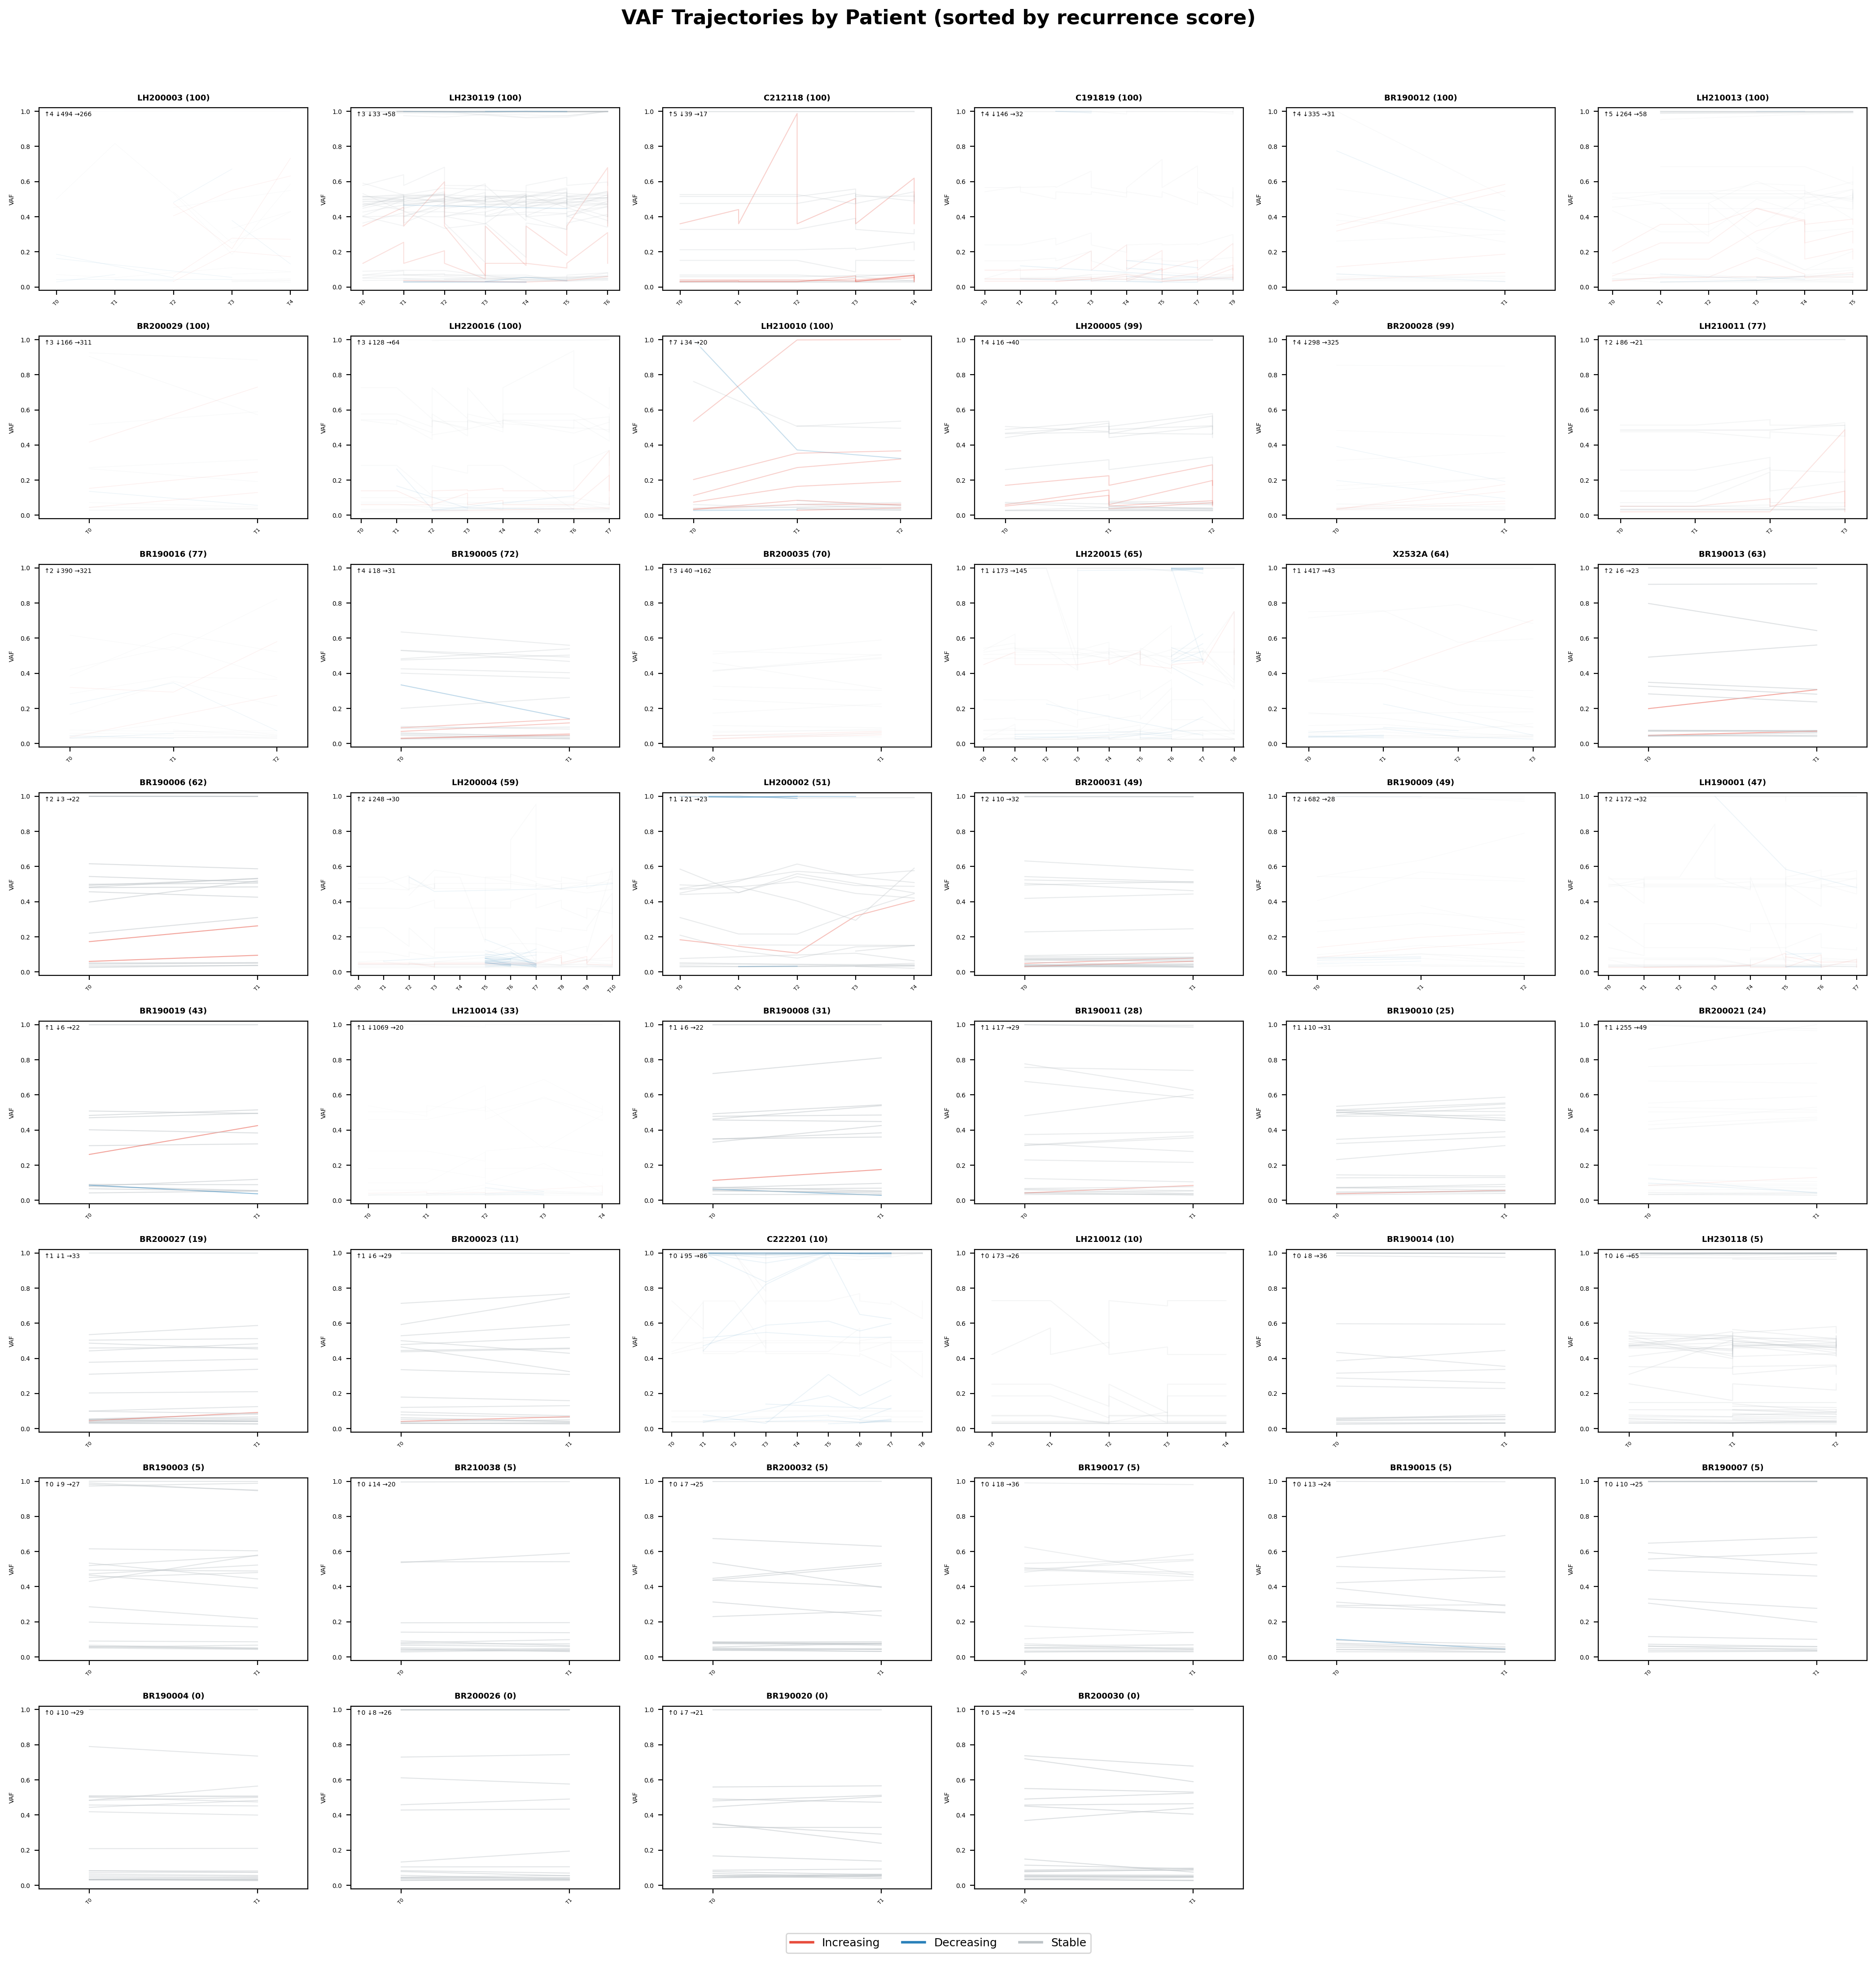

This chart was generated by the following Python code:
import pandas as pd, numpy as np
import matplotlib
matplotlib.use("Agg")
import matplotlib.pyplot as plt
from math import ceil

# Load data
tv = pd.read_csv("trusted_variants.csv")
traj = pd.read_csv("trajectory_per_patient_per_variant.csv")
cs = pd.read_csv("composite_scores.csv").sort_values("total", ascending=False)
patients = cs["patient"].tolist()
N = len(patients)
print(f"Total patients: {N}")

# Build lookup: (patient_id, variant_id) -> trajectory
traj_lookup = traj.set_index(["patient_id", "variant_id"])["trajectory"].to_dict()

# Determine grid
ncols = 6
nrows = ceil(N / ncols)

fig, axes = plt.subplots(nrows, ncols, figsize=(ncols * 3.5, nrows * 2.8), sharex=False, sharey=False)
fig.suptitle("VAF Trajectories by Patient (sorted by recurrence score)", fontsize=16, fontweight="bold", y=0.98)

# Colors for trajectory types
tcolor = {"increasing": "#e74c3c", "decreasing": "#2980b9", "stable": "#bdc3c7"}
tlabel = {"increasing": "Inc", "decreasing": "Dec", "stable": "Sta"}

for idx, pid in enumerate(patients):
    r, c = divmod(idx, ncols)
    ax = axes[r, c]

    pdata = tv[tv["patient_id"] == pid].copy()
    if pdata.empty:
        ax.text(0.5, 0.5, "No data", ha="center", va="center", transform=ax.transAxes, fontsize=8)
        ax.set_title(f"{pid}", fontsize=7)
        continue

    # Get sorted unique timepoints for this patient
    tps = sorted(pdata["tp_order"].unique())
    tp_labels = {o: l for o, l in zip(pdata["tp_order"], pdata["tp_label"])}
    tp_labels = [tp_labels[t] for t in tps]
    x_pos = np.arange(len(tps))

    variants = pdata["variant_id"].unique()
    n_var = len(variants)
    alpha_val = max(0.08, min(0.5, 15.0 / n_var))
    lw_val = max(0.3, min(1.0, 0.8 - n_var / 2000))
    for vid in variants:
        vdf = pdata[pdata["variant_id"] == vid].sort_values("tp_order")
        x_vals = [list(tps).index(o) for o in vdf["tp_order"].values if o in tps]
        y_vals = vdf["VAF"].values
        if len(x_vals) != len(y_vals):
            continue
        ttype = traj_lookup.get((pid, vid), "stable")
        ax.plot(x_vals, y_vals, color=tcolor.get(ttype, "#bdc3c7"),
                linewidth=lw_val, alpha=alpha_val)

    # Styling
    score = cs[cs["patient"] == pid]["total"].values[0]
    ax.set_title(f"{pid} ({score:.0f})", fontsize=6.5, fontweight="bold")
    ax.set_ylim(-0.02, 1.02)
    ax.set_xlim(-0.3, len(tps) - 0.7)
    ax.set_xticks(x_pos)
    ax.set_xticklabels(tp_labels, fontsize=4, rotation=45)
    ax.tick_params(axis="y", labelsize=5)
    ax.set_ylabel("VAF", fontsize=5)

    # Add count statistics
    ptraj = traj[traj["patient_id"] == pid]
    inc_c = (ptraj["trajectory"] == "increasing").sum()
    dec_c = (ptraj["trajectory"] == "decreasing").sum()
    sta_c = (ptraj["trajectory"] == "stable").sum()
    ax.text(0.02, 0.98, f"\u2191{inc_c} \u2193{dec_c} \u2192{sta_c}",
            transform=ax.transAxes, fontsize=5, va="top", ha="left",
            bbox=dict(boxstyle="round,pad=0.2", facecolor="white", alpha=0.7, edgecolor="none"))

# Hide unused subplots
for idx in range(N, nrows * ncols):
    r, c = divmod(idx, ncols)
    axes[r, c].set_visible(False)

# Legend
from matplotlib.lines import Line2D
legend_elements = [Line2D([0],[0], color=c, lw=2, label=l) for c, l in
                   zip(["#e74c3c","#2980b9","#bdc3c7"], ["Increasing","Decreasing","Stable"])]
fig.legend(handles=legend_elements, loc="lower center", ncol=3, fontsize=9, bbox_to_anchor=(0.5, 0.01))

plt.tight_layout(rect=[0, 0.03, 1, 0.96])
plt.savefig("figure_trajectory_grid.png", dpi=200, bbox_inches="tight")
plt.close()
print("Saved figure_trajectory_grid.png")
